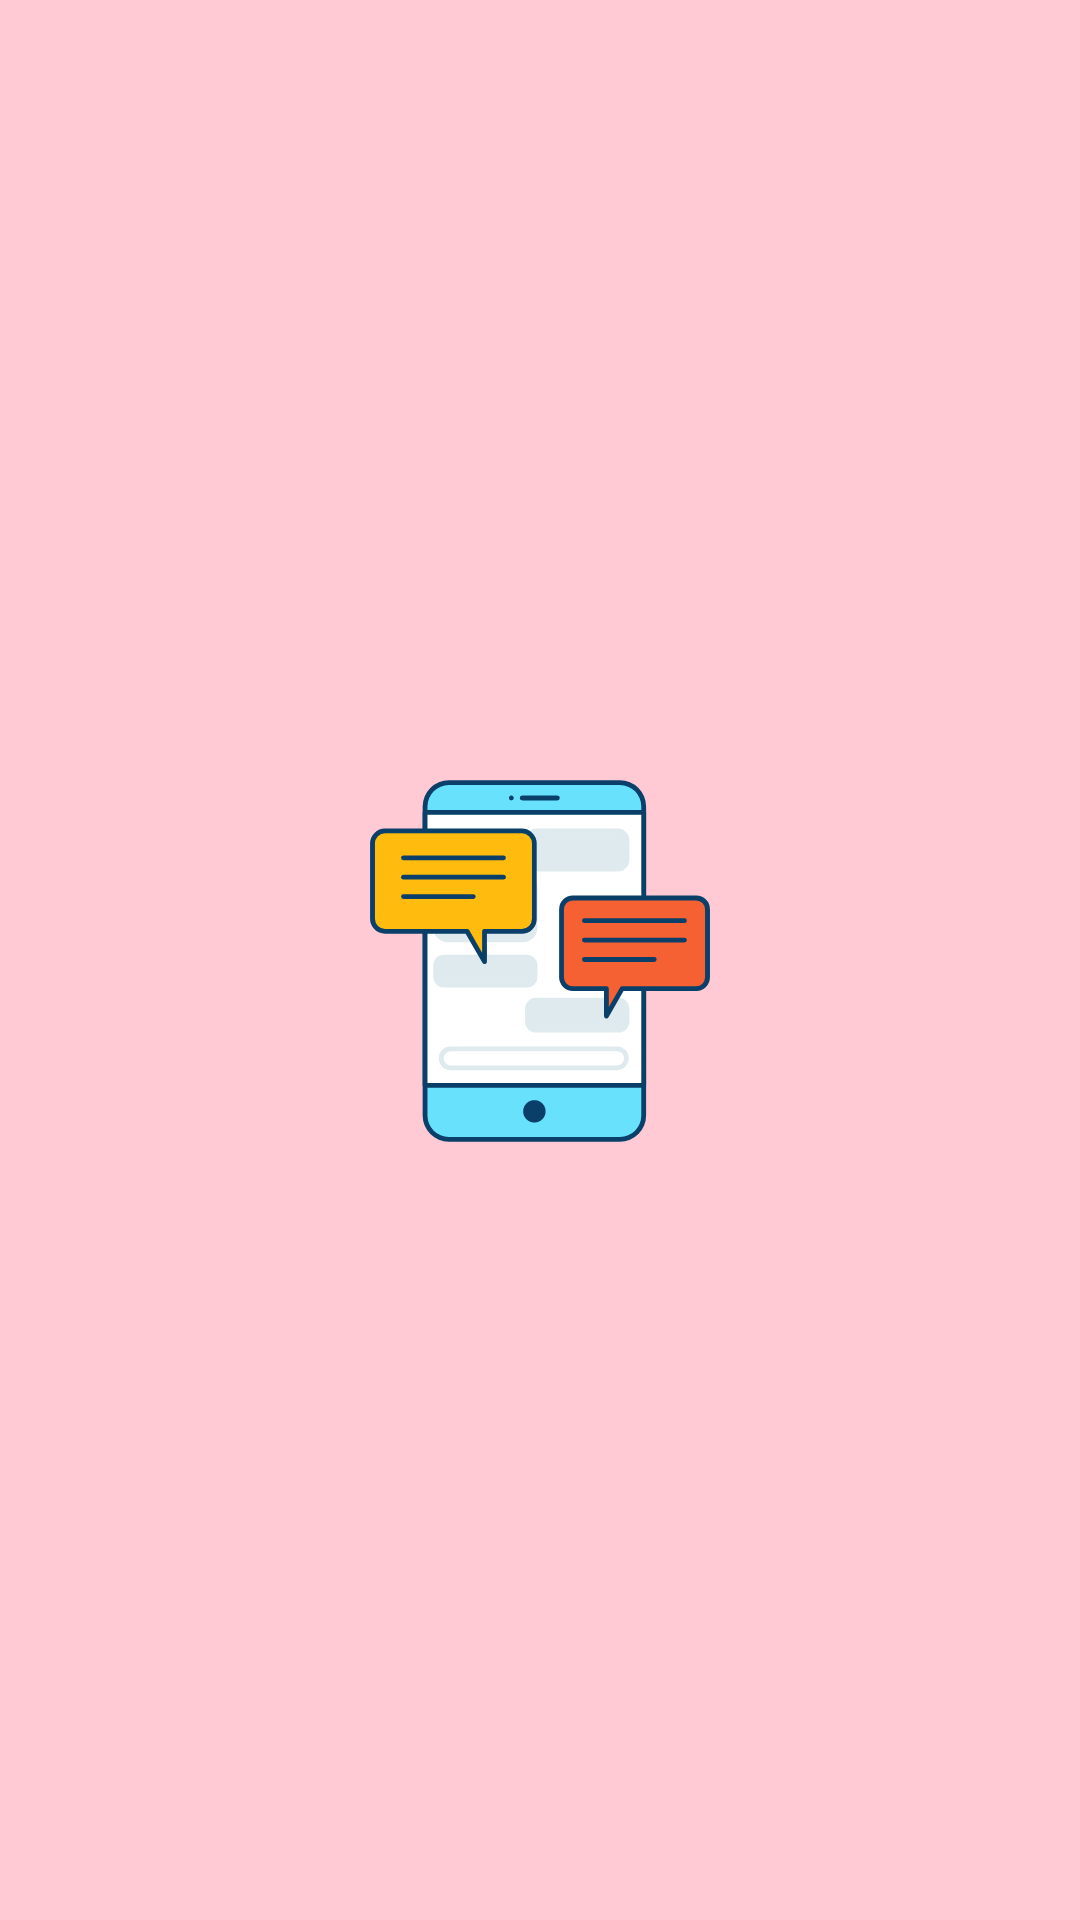

The Android layout XML behind this screen, and the referenced resources:
<!-- AndroidManifest.xml: application theme Theme.ChatApp -->
<!-- res/layout/activity_splash_screen.xml -->
<?xml version="1.0" encoding="utf-8"?>
<androidx.constraintlayout.widget.ConstraintLayout xmlns:android="http://schemas.android.com/apk/res/android"
    xmlns:app="http://schemas.android.com/apk/res-auto"
    xmlns:tools="http://schemas.android.com/tools"
    android:layout_width="match_parent"
    android:layout_height="match_parent"
    tools:context=".activities.SplashScreen"
    android:background="@color/primary_dark">

    <ImageView
        android:layout_width="320dp"
        android:layout_height="223dp"
        android:layout_centerInParent="true"
        android:scaleType="centerCrop"
        android:src="@drawable/chat"
        app:layout_constraintBottom_toBottomOf="parent"
        app:layout_constraintEnd_toEndOf="parent"
        app:layout_constraintStart_toStartOf="parent"
        app:layout_constraintTop_toTopOf="parent"

        />
</androidx.constraintlayout.widget.ConstraintLayout>
<!-- resources referenced by this layout -->
<resources>
  <color name="primary_dark">#FFCAD4</color>
  <!-- drawable chat: vector/xml drawable (drawable, 6201 chars, omitted) -->
  <style name="Theme.ChatApp" parent="Base.Theme.ChatApp" />
  <style name="Base.Theme.ChatApp" parent="Theme.Material3.DayNight.NoActionBar">
          
          
          <item name="colorPrimary">@color/primary</item>
          <item name="android:statusBarColor" tools:targetApi="l">@color/primary</item>
      </style>
  <color name="primary">#FF407D</color>
</resources>
